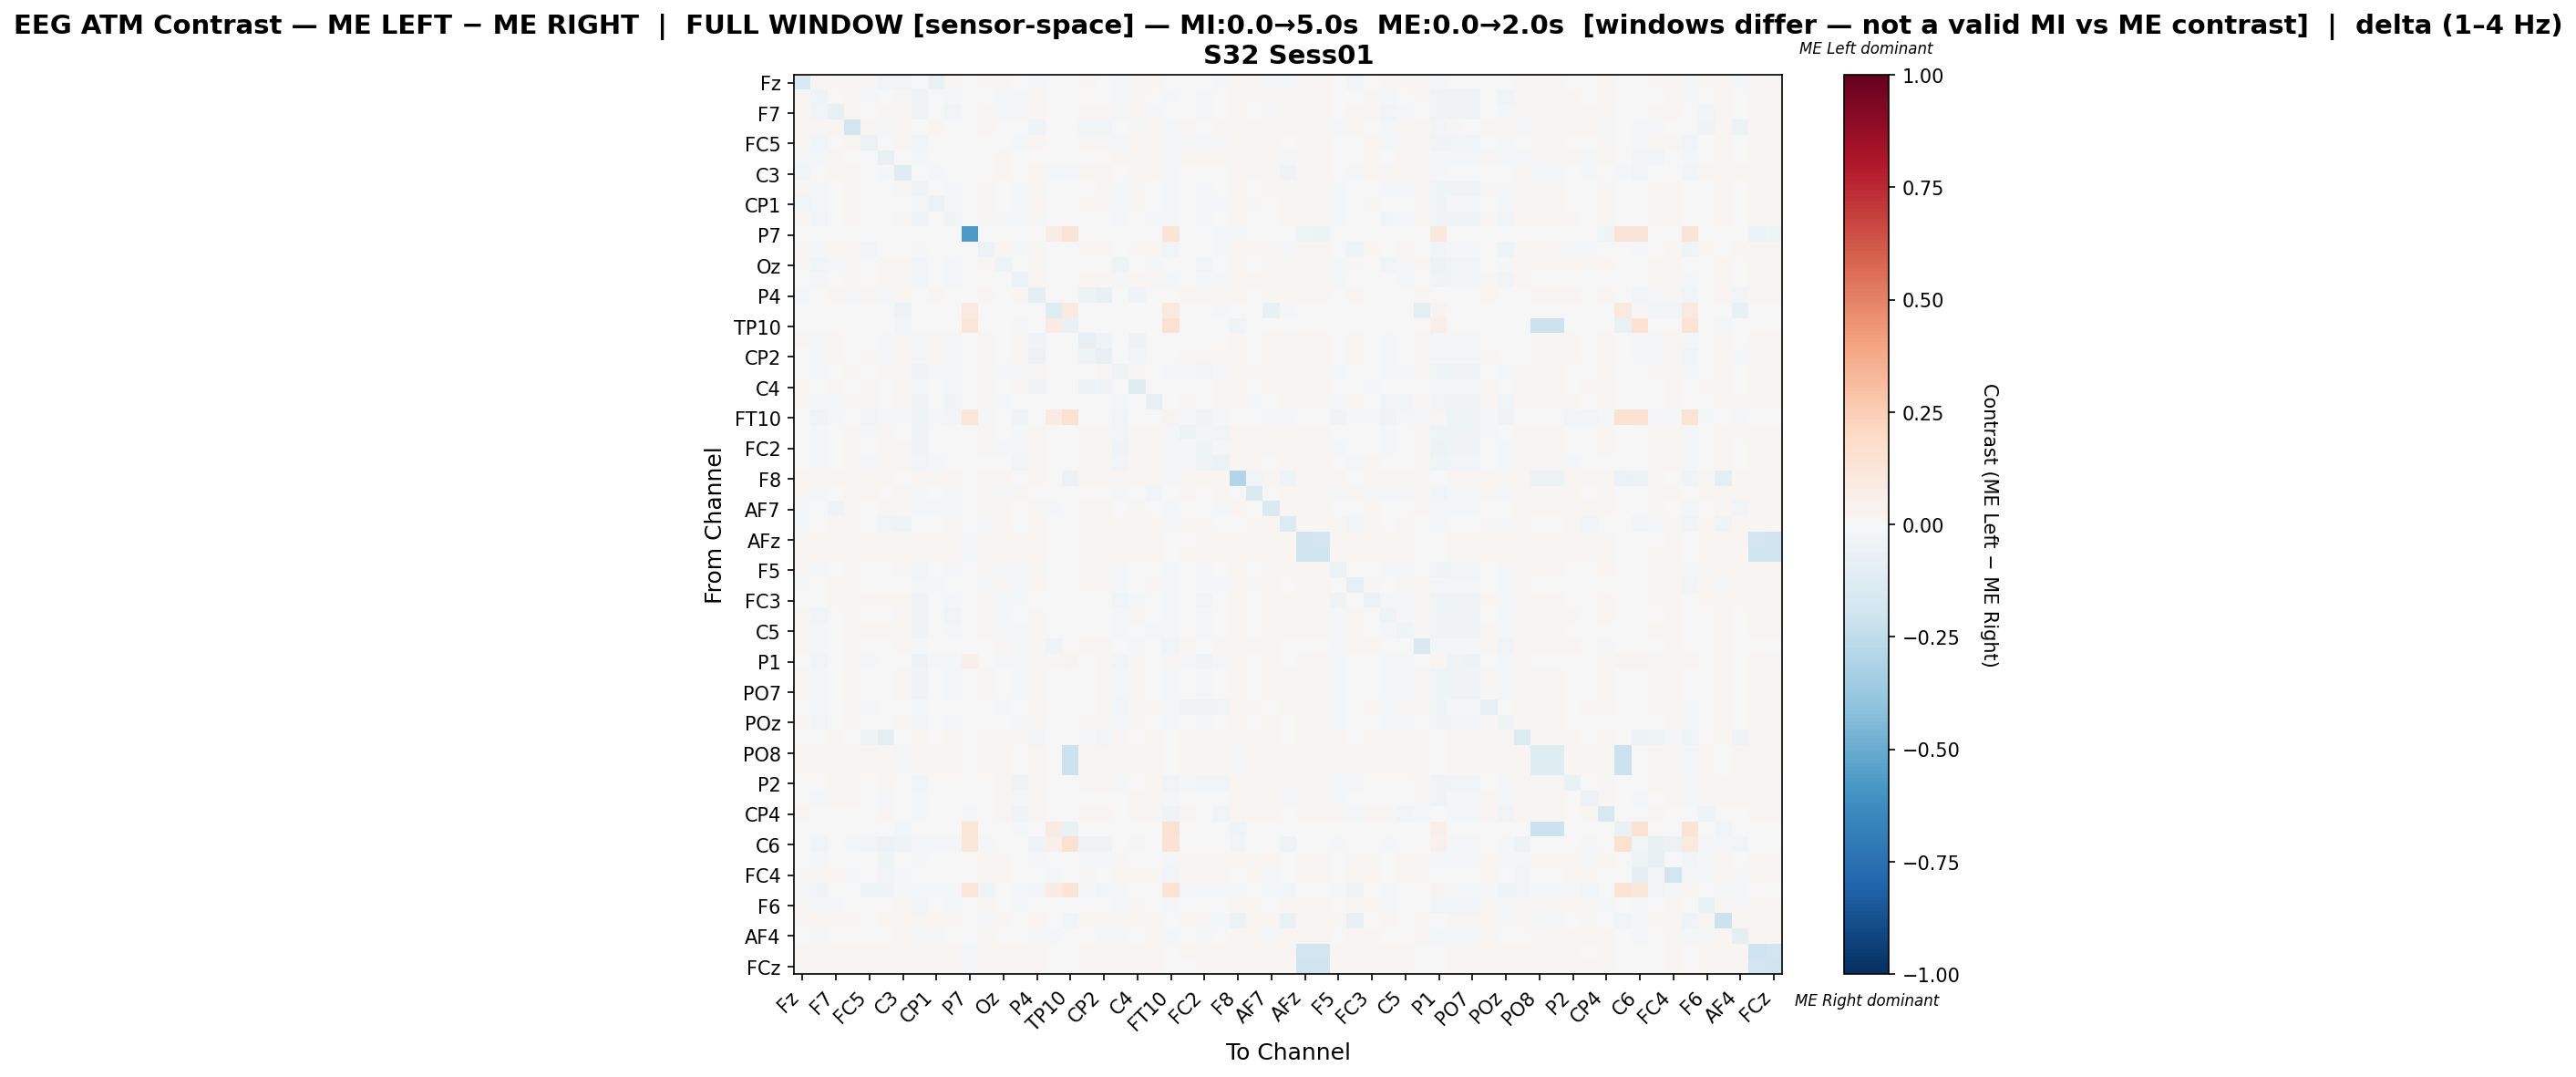

The table this chart was drawn from, first rows:
, Fz, F3, F7, FT9, FC5, FC1, C3, CP5, CP1, Pz, P7, O1, Oz, O2, P4, P8, TP10, CP6, CP2, Cz, C4, T8, FT10
Fz, -0.1515, 0.009122, 0.01936, 0.01936, 0.01094, -0.02977, -0.02393, -0.0067, -0.07008, 0.01327, 0.0, 0.01262, 0.01936, -0.0008596, -0.01227, 0.0, 0.0, 0.01936, -0.005008, -0.01356, 0.01547, 0.01936, -0.005574
F3, 0.01118, -0.03532, -0.00237, 0.01918, -0.01024, 0.001749, 0.01303, -0.03206, -0.002803, -0.01734, 0.0, 0.005577, -0.009033, -0.01039, 0.01024, 0.0, 0.0, 0.004427, 0.005982, -0.01857, 0.01052, 0.0003981, -0.01448
F7, 0.01439, -0.02619, -0.07331, 0.02086, -0.004726, 0.008994, 0.02001, -0.03375, -0.007677, -0.02412, 0.0, 0.02038, -0.01696, -0.01475, 0.01833, 0.0, 0.0, 0.01745, 0.01612, -0.0157, 0.01907, -0.01249, -0.006919
FT9, 0.01439, 0.01439, 0.02086, -0.1836, 0.01503, -0.02065, 0.01557, 0.007445, 0.01873, 0.007454, 0.0, 0.02038, -0.005788, 0.007691, -0.03284, 0.0, 0.0, -0.02449, -0.02717, 0.000821, -0.02278, 0.02062, -0.01133
FC5, 0.01042, -0.02736, 0.001252, 0.01854, -0.05699, -0.003746, 0.01112, -0.024, -0.003288, -0.006161, 0.0, -0.007711, -0.001064, -0.01108, 0.01604, 0.0, 0.0, 0.008897, 0.01381, -0.01679, 0.01649, 0.01607, -0.01723
FC1, -0.01425, -0.01282, 0.01047, 0.00627, -0.006966, -0.07343, -0.007691, -0.009275, -0.006565, -0.004046, 0.0, 0.004921, 0.01257, 0.002555, -0.003415, 0.0, 0.0, -0.006431, -0.005316, 0.008005, 0.008729, 0.008759, -0.01328
C3, -0.02417, 0.0001976, 0.02017, 0.01775, 0.003511, -0.02313, -0.1209, -0.002761, -0.02075, 0.001332, 0.0, 0.005968, 0.02048, 0.002424, 0.01809, -0.01154, -0.01904, 0.01365, 0.01805, 0.002289, 0.01246, 0.01973, -0.01985
CP5, 0.009064, -0.02337, -0.002194, 0.01791, -0.002956, 0.006958, 0.01377, -0.03551, -0.002308, -0.01547, 0.0, 0.008546, -0.006815, -0.01511, 0.01312, 0.0, 0.0, 0.007758, 0.00994, -0.02189, 0.009861, -0.001491, -0.01645
CP1, -0.0288, -0.01356, -0.0002196, 0.01981, -0.002072, -0.001744, -0.001922, -0.02201, -0.05747, -0.009128, 0.0, 0.0114, 9.8761571147514e-05, -0.01404, 0.01642, 0.0, 0.0, 0.01433, 0.01489, -0.02173, 0.01283, 0.00604, -0.0135
Pz, 0.01262, -0.02463, -0.006073, 0.01717, 0.0002313, 0.004268, 0.01256, -0.03209, -0.003403, -0.03329, 0.0, 0.01186, -0.01243, -0.01033, 0.009794, 0.0, 0.0, 0.003879, 0.006296, -0.01694, 0.00422, -0.01142, -0.01544
P7, 0.0, 0.0, 0.0, 0.0, 0.0, 0.0, 0.0, 0.0, 0.0, 0.0, -0.5708, 0.0, 0.0, 0.0, 0.0, 0.07733, 0.1274, 0.0, 0.0, 0.0, 0.0, 0.0, 0.1279
O1, 0.008892, -0.0203, 0.02043, 0.02043, -0.02843, -0.003567, 0.006258, -0.01781, 0.003972, 0.000973, 0.0, -0.05544, 0.02063, -0.01661, 0.01527, 0.0, 0.0, 0.009434, 0.01393, -0.00322, 0.0132, 0.01999, -0.02445
Oz, 0.0143, -0.02611, -0.008251, 0.01281, -0.001424, 0.01347, 0.0202, -0.03071, -0.001606, -0.02279, 0.0, 0.02056, -0.04396, -0.0003283, 0.01016, 0.0, 0.0, 0.000725, 0.003593, -0.03244, 0.004553, -0.01034, -0.004225
O2, 0.007006, -0.01549, 0.0003382, 0.01775, -0.003351, 0.008802, 0.01273, -0.02916, -0.006778, -0.009629, 0.0, 0.004507, 0.005179, -0.05569, 0.01925, 0.0, -0.006477, 0.01584, 0.01795, -0.01382, 0.01668, 0.009163, -0.02231
P4, -0.01476, -0.007092, 0.01803, -0.008376, 0.01245, -0.01658, 0.01813, -0.005048, 0.0121, -0.005159, 0.0, 0.01553, 0.002704, 0.01829, -0.09996, 0.0, 0.0, -0.05145, -0.07235, 0.004531, -0.0421, 0.001134, 0.0
P8, 0.0, 0.0, 0.0, 0.0, 0.0, 0.0, -0.04744, 0.0, 0.0, 0.0, 0.08846, 0.0, 0.0, 0.0, 0.0, -0.1184, 0.09423, 0.0, 0.0, 0.0, 0.0, 0.0, 0.09423
TP10, 0.0, 0.0, 0.0, 0.0, 0.0, 0.0, -0.02706, 0.0, 0.0, 0.0, 0.122, 0.0, 0.0, -0.02208, 0.0, 0.07894, -0.06444, 0.0, 0.0, 0.0, 0.0, 0.0, 0.1498
CP6, 0.01434, -0.0139, 0.01766, 0.00144, 0.004214, -0.0122, 0.01519, -0.01331, 0.01087, -0.01043, 0.0, 0.01182, -0.006462, 0.01204, -0.03579, 0.0, 0.0, -0.07999, -0.04068, -0.006714, -0.0477, 0.0004502, -0.006545
CP2, -0.004502, -0.01305, 0.01579, -0.001515, 0.01036, -0.01365, 0.01861, -0.01015, 0.01079, -0.008358, 0.0, 0.01512, -0.004631, 0.01606, -0.05851, 0.0, 0.0, -0.04648, -0.07303, -0.003089, -0.03105, -0.003161, 0.0
Cz, 0.00342, -0.02035, 0.002266, 0.01683, -0.004816, 0.01305, 0.01329, -0.03272, -0.009205, -0.0125, 0.0, 0.01109, -0.01458, -0.01069, 0.0142, 0.0, 0.0, 0.007073, 0.009796, -0.04085, 0.008397, 0.002744, -0.01435
C4, 0.01142, -0.003806, 0.01916, -0.000154, 0.0138, 0.004343, 0.01303, -0.01177, 0.007058, -0.01356, 0.0, 0.01393, -0.00405, 0.01281, -0.03459, 0.0, 0.0, -0.05692, -0.03323, -0.007581, -0.124, -0.006154, -0.006613
T8, 0.01462, -0.02213, -0.01418, 0.02079, 0.01466, 0.006867, 0.0199, -0.03381, -0.0001317, -0.0356, 0.0, 0.02027, -0.02147, -1.8462363419246425e-05, 0.005761, 0.0, 0.0, 0.001127, -0.0006437, -0.0158, -0.002633, -0.07879, -0.007203
FT10, -0.00382, -0.03242, -0.007826, -0.004844, -0.0245, -0.01668, -0.01565, -0.04248, -0.01966, -0.02823, 0.122, -0.02022, -0.006335, -0.04332, 0.0, 0.07863, 0.1492, -0.006614, 0.0, -0.03074, -0.005869, -0.007639, 0.02649
FC6, 0.005131, -0.01725, 0.005984, 0.02059, -0.01092, 0.01546, 0.007735, -0.03257, -0.006644, -0.006591, 0.0, 0.00882, -0.005328, -0.01557, 0.01891, 0.0, 0.0, 0.009516, 0.01351, -0.02794, 0.00902, 0.0135, -0.01669
FC2, 0.004614, -0.01901, 0.002131, 0.01625, -0.007454, 0.01431, 0.01263, -0.03184, -0.007386, -0.00707, 0.0, 0.00995, -0.01163, -0.01737, 0.01783, 0.0, 0.0, 0.01129, 0.01564, -0.03593, 0.01342, 0.009377, -0.01703
F4, -0.0002406, -0.01403, 0.004903, 0.02012, -0.01152, 0.01488, 0.01077, -0.02666, -0.01049, -0.0008026, -0.001122, -0.004113, -0.004022, -0.0236, 0.02069, -0.00212, 0.0, 0.01083, 0.01919, -0.02635, 0.01673, 0.01924, -0.01384
F8, 0.01435, 0.02063, 0.0203, 0.0203, 0.02026, 0.02057, 0.002732, 0.01757, 0.01014, 0.01699, -0.006316, 0.0206, 0.0206, 0.007738, 0.02036, 0.0, -0.06026, 0.0205, 0.02026, 0.02053, 0.02043, 0.01986, -0.01
Fp2, 0.008058, -0.01412, -0.00455, 0.02023, 0.02036, 0.003726, 0.009696, -0.02297, 0.007408, -0.02212, 0.0, 0.0204, -0.01566, 0.01022, 0.0022, 0.0, 0.0, -0.004381, -0.004771, -0.01245, -0.007026, -0.02668, 0.0
AF7, -0.01984, -0.005494, -0.03313, 0.02083, 0.001031, 0.01282, 0.008244, -0.01711, -0.01558, -0.01039, 0.0, 0.01212, 0.008871, -0.006841, 0.01229, -0.01696, 0.0, 0.02009, 0.008361, -0.006931, 0.01313, 0.001202, -0.0221
AF3, -0.02003, 0.001316, 0.02018, 0.02018, -0.003098, -0.03106, -0.03919, -0.002016, -0.002311, 0.01039, 0.0, -0.01414, 0.02048, 0.001109, 0.02048, -0.005313, -0.004105, 0.01198, 0.02048, 0.01257, 0.02051, 0.01974, -0.01896
AFz, 0.01464, 0.01965, 0.01941, 0.01937, 0.01975, 0.0158, 0.01975, 0.01793, 0.01947, 0.01968, -0.01582, 0.01961, 0.01961, 0.01965, 0.01975, 0.0, 0.0, 0.01971, 0.01975, 0.01958, 0.01971, 0.01896, 0.0
F1, 0.01413, 0.01988, 0.02002, 0.02002, 0.01942, 0.01859, 0.01952, 0.01677, 0.01826, 0.01853, -0.01784, 0.01988, 0.01992, 0.01985, 0.01952, 0.0, 0.0, 0.01965, 0.01942, 0.02002, 0.01959, 0.01979, 0.0
F5, 0.007993, -0.01447, 0.005843, 0.01232, 0.005455, 0.003633, 0.01283, -0.02659, -0.005435, -0.0126, 0.0, 0.0106, -0.008113, -0.01487, 0.014, 0.0, -0.0007434, 0.009247, 0.0105, -0.02212, 0.007375, -0.002398, -0.01906
FT7, -0.01349, -0.007175, 0.02023, 0.02023, -0.007303, -0.002411, -0.00456, -0.01535, -0.01215, 1.0933819609214995e-05, 0.0, -0.02222, 0.01305, -0.01147, 0.01738, 0.0, -0.002495, 0.01069, 0.01273, -0.013, 0.007543, 0.01268, -0.01182
FC3, 0.003601, -0.005868, 0.01716, 0.01266, 0.01662, 0.01628, 0.01672, -0.0335, 0.000628, -0.01042, 0.0, 0.01829, -0.01392, -0.00903, 0.006476, 0.0, 0.0, 0.004889, 0.002382, -0.03122, -0.009739, -0.004618, -0.01682
C1, 0.01431, -0.02387, -0.004789, 0.01106, -0.002508, 0.002315, 0.01539, -0.0346, -0.001444, -0.02344, 0.0, 0.0125, -0.01353, -0.005768, 0.01018, 0.0, 0.0, 0.003415, 0.005611, -0.02002, 0.008307, -0.006974, -0.01789
C5, 0.01432, -0.01878, -0.00567, 0.02076, 0.008631, 0.0133, 0.02006, -0.03393, -0.0007898, -0.02342, 0.0, 0.01809, -0.01598, -0.02306, 0.01039, 0.0, 0.0, 0.007573, 0.005984, -0.02018, 0.005475, -0.01235, -0.01452
CP3, 0.01472, -0.01269, -0.000448, 0.01996, 0.00368, 0.005789, 0.02054, -0.01384, 0.005079, -0.002315, 0.0, 0.004817, 0.0126, -0.01512, 0.01284, -0.03155, 0.0, 0.01975, 0.02058, 0.007753, -0.0109, 0.007498, -0.03068
P1, -0.003669, -0.02541, -0.002105, 0.01163, -0.01337, 0.00318, 0.007674, -0.04703, -0.01523, -0.0184, 0.05246, 0.002815, -0.01705, -0.02132, 0.01034, 0.01314, 0.02664, 0.003984, 0.007984, -0.03124, 0.007994, 0.005121, 0.008271
P5, 0.009006, -0.02339, -0.002046, 0.01801, -0.002959, 0.007021, 0.01376, -0.03567, -0.00228, -0.01535, 0.0, 0.008537, -0.006883, -0.01524, 0.01314, 0.0, 0.0, 0.007639, 0.01003, -0.02198, 0.009703, -0.001558, -0.01654
PO7, 0.009247, -0.02322, -0.002208, 0.01792, -0.002858, 0.007014, 0.0138, -0.03531, -0.002066, -0.0156, 0.0, 0.008596, -0.00681, -0.01528, 0.01308, 0.0, 0.0, 0.007667, 0.009984, -0.02186, 0.009761, -0.001655, -0.01659
PO3, 0.003586, -0.02032, 0.003554, 0.0156, -0.01725, 0.00578, -0.002114, -0.01801, -0.007221, -0.003751, 0.0, 0.005557, -0.01468, -0.001733, 0.02049, 0.0, 0.0, 0.003724, 0.01784, -0.03106, 0.01297, 0.0194, -0.01536
POz, 0.00996, -0.02489, 0.0006173, 0.02048, -0.006448, 0.003849, 0.01439, -0.03062, -0.002788, -0.01768, 0.0, -0.002439, -0.003031, -0.01751, 0.01248, 0.0, 0.0, 0.009446, 0.00917, -0.01335, 0.009962, -0.001234, -0.01591
PO4, -0.002717, -0.006637, 0.02077, -0.006368, -0.03979, -0.08842, -0.0009903, 0.008457, 0.006758, 0.009433, 0.0, 0.01001, 0.02047, 0.0204, -0.02666, 0.0, 0.0, -0.02191, -0.02856, 0.02063, 0.005895, 0.02033, 0.0
PO8, 0.01646, 0.01677, 0.01677, 0.01677, 0.01677, 0.01677, -0.01024, 0.01646, 0.01646, 0.01665, 0.0, 0.01677, 0.01677, -0.005266, 0.01677, 0.0, -0.2138, 0.01677, 0.01677, 0.01677, 0.01677, 0.01677, 0.0
P6, 0.01649, 0.01674, 0.01674, 0.01674, 0.01674, 0.01674, -0.01031, 0.01649, 0.01649, 0.01667, 0.0, 0.01674, 0.01674, -0.005329, 0.01674, 0.0, -0.2138, 0.01674, 0.01674, 0.01674, 0.01674, 0.01674, 0.0
P2, 0.001769, -0.001837, 0.02061, 0.02058, -0.001657, 0.01165, 0.004944, -0.02471, -0.00294, 0.003828, 0.0, -0.007795, 0.02051, -0.03513, 0.02011, 0.0, 0.0, 0.01559, 0.02001, -0.02027, 0.005553, 0.02024, -0.03066
CPz, 0.002707, -0.01342, 0.01501, 0.01932, -0.002185, -0.01828, -0.003595, -0.023, -0.006458, -0.002563, 0.0, -0.002848, 0.009651, -0.01112, 0.009248, 0.0, 0.0, 0.005152, 0.006428, -0.003175, 0.01151, 0.009584, -0.0207
CP4, 0.01507, -0.006358, 0.0006996, -0.002398, 0.005976, 0.02002, 0.002651, -0.01072, 0.005635, -0.002435, -0.01313, -0.0003913, 0.01158, -0.04055, 0.01981, 0.0, 0.0, 0.01995, 0.0197, 0.00519, 0.01988, 0.009979, -0.03177
TP8, 0.0, 0.0, 0.0, 0.0, 0.0, 0.0, -0.02697, 0.0, 0.0, 0.0, 0.122, 0.0, 0.0, -0.02201, 0.0, 0.07894, -0.06427, 0.0, 0.0, 0.0, 0.0, 0.0, 0.1498
C6, -0.003498, -0.02799, 0.0, -0.01685, -0.0264, -0.0574, -0.03514, -0.01272, -0.009858, -0.008109, 0.1221, -0.01479, 0.0, -0.005088, -0.03244, 0.05119, 0.1491, -0.03148, -0.03307, 0.0, -0.008904, 0.0, 0.1427
C2, 0.007498, -0.01558, 0.00572, 0.002215, 0.005384, -0.04668, 0.003582, -0.01041, 0.006414, -0.004332, 0.0, 0.008757, 0.009191, 0.005719, -0.01234, -0.004906, 0.0, -0.0106, -0.01504, 0.01236, 0.005651, 0.004684, -0.008311
FC4, 0.01433, 0.008976, 0.02074, -0.007828, -0.0007619, -0.02607, -0.01212, 0.0004555, 0.0009902, -0.002888, 0.0, 0.02044, 0.02047, 0.007235, 0.006168, -0.01634, -0.006341, 0.009717, 0.006311, 0.02064, 0.01843, 0.02031, -0.02463
FT8, -0.01522, -0.03446, 0.0, -0.001957, -0.0412, -0.03185, -0.02283, -0.02131, -0.01196, -0.01272, 0.1221, -0.03935, 0.0, -0.02131, -0.02511, 0.07854, 0.1384, -0.01641, -0.02631, -0.02044, -0.005001, 0.0, 0.1373
F6, 0.01434, -0.02212, -0.02132, -3.547797400819605e-05, -0.002594, -0.003088, 0.01846, -0.02767, -0.004885, -0.01888, 0.0, 0.02042, -0.007029, -0.01697, 0.005553, 0.0, 0.0, 0.005767, 0.003859, -0.007977, 0.01167, 0.005092, -0.01147
AF8, 0.01432, 0.01773, 0.02073, 0.0207, 0.006682, 0.02026, 0.02006, 0.01246, 0.01878, 0.0102, 0.0, -0.0219, 0.01123, 0.0005753, 0.01698, 0.0, -0.02713, 0.0125, 0.01496, 0.01409, 0.008581, 0.01212, 0.0
AF4, -0.003962, -0.01512, -0.004423, -0.005111, -0.006019, -0.0008079, 0.01838, -0.0137, -0.009815, -0.0075, 0.0, 0.019, -0.004615, -0.003373, -0.01124, -0.01325, 0.0, -0.002266, -0.01207, -0.007965, 0.00593, 0.0138, -0.008836
F2, 0.01424, 0.01705, 0.0201, 0.02007, 0.0193, 0.01265, 0.0194, 0.01527, 0.01814, 0.0184, -0.01936, 0.01841, 0.0198, 0.01974, 0.0194, 0.0, 0.0, 0.01954, 0.0193, 0.01997, 0.01947, 0.02, -0.003025
FCz, 0.01413, 0.01986, 0.01989, 0.01989, 0.01953, 0.01669, 0.01963, 0.01688, 0.01837, 0.01864, -0.01602, 0.01986, 0.01989, 0.01986, 0.01963, 0.0, 0.0, 0.01976, 0.01953, 0.01989, 0.0197, 0.01956, 0.0
